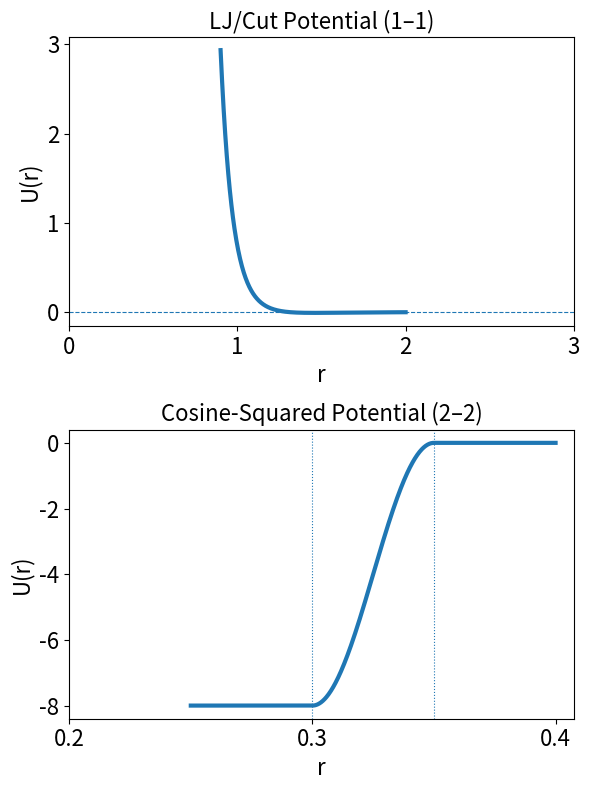

Write the Python code that produced this figure.
import numpy as np
import matplotlib.pyplot as plt

# =============================
# Parameters from LAMMPS
# =============================

# LJ/cut (1–1)
epsilon_lj = 0.01
sigma_lj = 1.3
r_cut_lj = 2.0

# Cosine/squared (2–2)
epsilon_cs = 8.0
sigma_cs = 0.30
r_cut_cs = 0.35

# =============================
# Distance arrays
# =============================

r_lj = np.linspace(0.9, r_cut_lj, 600)
r_cs = np.linspace(0.25, 0.40, 800)

# =============================
# LJ/cut (shifted to zero at cutoff)
# =============================

def lj_cut(r, epsilon, sigma, rcut):
    lj = 4 * epsilon * ((sigma / r)**12 - (sigma / r)**6)
    lj_shift = 4 * epsilon * ((sigma / rcut)**12 - (sigma / rcut)**6)
    return lj 

U_lj = lj_cut(r_lj, epsilon_lj, sigma_lj, r_cut_lj)

# =============================
# Cosine-squared (LAMMPS definition)
# =============================

U_cs = np.zeros_like(r_cs)

# r < sigma
mask1 = r_cs < sigma_cs
U_cs[mask1] = -epsilon_cs

# sigma <= r < r_cut
mask2 = (r_cs >= sigma_cs) & (r_cs < r_cut_cs)
U_cs[mask2] = -epsilon_cs * np.cos(
    np.pi * (r_cs[mask2] - sigma_cs) / (2 * (r_cut_cs - sigma_cs))
)**2

# r >= r_cut → already zero

# =============================
# Plotting (2 × 1)
# =============================

fig, axes = plt.subplots(2, 1, figsize=(6, 8))

title_fs = 16
label_fs = 16
tick_fs = 16

# LJ plot (first)
axes[0].plot(r_lj, U_lj, linewidth =  3)
axes[0].set_title("LJ/Cut Potential (1–1)", fontsize=title_fs)
axes[0].set_xlabel("r", fontsize=label_fs)
axes[0].set_ylabel("U(r)", fontsize=label_fs)
axes[0].axhline(0, linestyle="--", linewidth=0.8)
axes[0].tick_params(axis="both", labelsize=tick_fs)
axes[0].set_xticks ([0, 1, 2, 3])

# Cosine-squared plot (second)
axes[1].plot(r_cs, U_cs, linewidth =  3)
axes[1].set_title("Cosine-Squared Potential (2–2)",
                  fontsize=title_fs)
axes[1].set_xlabel("r", fontsize=label_fs)
axes[1].set_ylabel("U(r)", fontsize=label_fs)
axes[1].axvline(sigma_cs, linestyle=":", linewidth=0.8)
axes[1].axvline(r_cut_cs, linestyle=":", linewidth=0.8)
axes[1].tick_params(axis="both", labelsize=tick_fs)
axes[1].set_xticks ([0.2, 0.3, 0.4])


plt.tight_layout()

# =============================
# Save figure
# =============================
plt.savefig(
    "lammps_lj_and_cosine_squared_exact.png",
    dpi=600,
    bbox_inches="tight"
)

